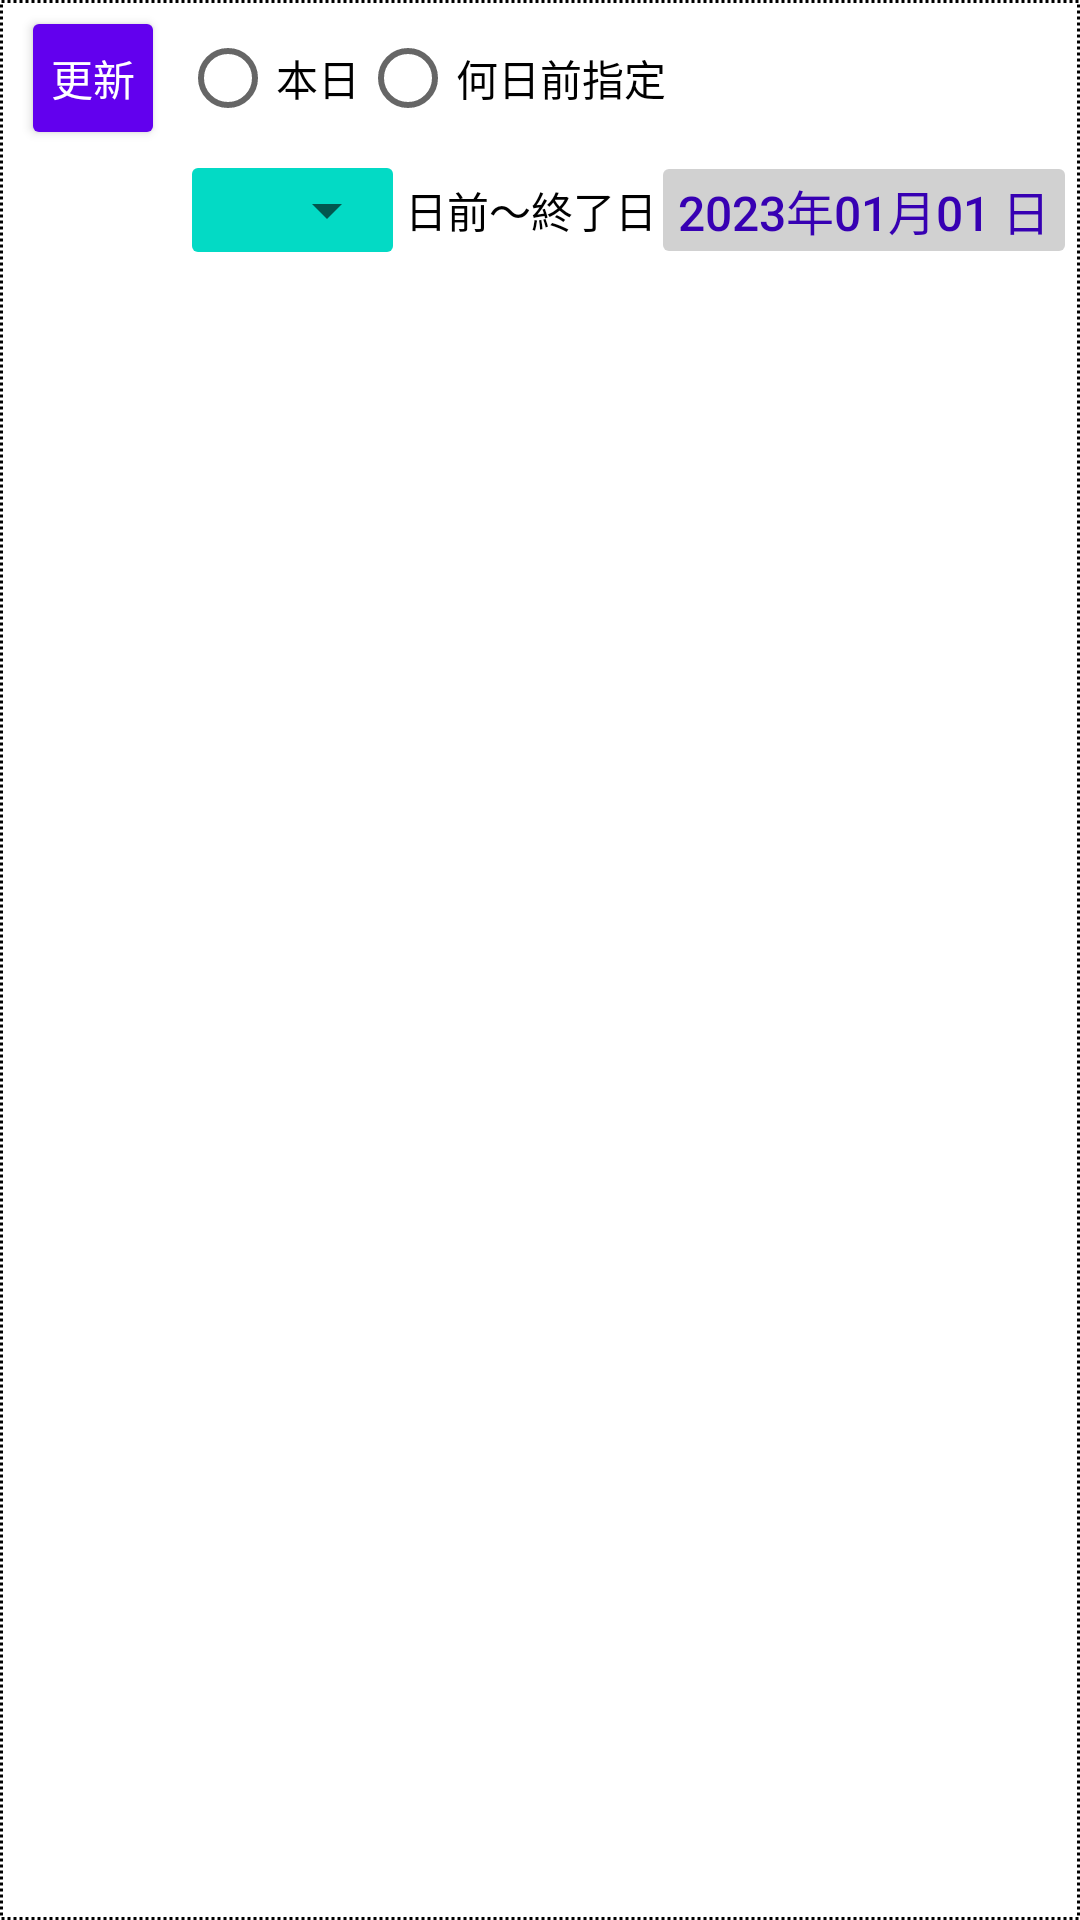

Write the Android layout XML for this screen, with the resource values it uses.
<!-- AndroidManifest.xml: application theme Theme.WeatherDataViewer -->
<!-- res/layout/frag_today_graph_bottom_container.xml -->
<?xml version="1.0" encoding="utf-8"?>
<androidx.constraintlayout.widget.ConstraintLayout
    xmlns:android="http://schemas.android.com/apk/res/android"
    xmlns:app="http://schemas.android.com/apk/res-auto"
    android:layout_width="match_parent"
    android:layout_height="wrap_content"
    android:padding="@dimen/bottom_controls_container_padding"
    style="@style/StyleBottomControlsContainer"
    >
    <Button
        android:id="@+id/btnTodayGraphUpdate"
        android:text="@string/lbl_btn_update"
        style="@style/StyleButtonUpdate"
        app:layout_constraintStart_toStartOf="parent"
        app:layout_constraintTop_toTopOf="parent"
        />
    <RadioGroup
        android:id="@+id/radioDayGroup"
        android:layout_width="wrap_content"
        android:layout_height="wrap_content"
        android:layout_marginStart="@dimen/general_horizontal_margin"
        android:orientation="horizontal"
        app:layout_constraintStart_toEndOf="@id/btnTodayGraphUpdate"
        app:layout_constraintTop_toTopOf="@id/btnTodayGraphUpdate"
        app:layout_constraintBottom_toBottomOf="@id/btnTodayGraphUpdate"
        >
        <RadioButton
            android:id="@+id/radioToday"
            android:text="@string/lbl_radio_today"
            style="@style/StyleTodayRadio"
            />
        <RadioButton
            android:id="@+id/radioRange"
            android:text="@string/lbl_radio_before_day"
            style="@style/StyleTodayRadio"
            />
    </RadioGroup>
    
    
    
    <LinearLayout
        android:id="@+id/SpinnerBeforeDayFrame"
        style="@style/StyleContainerWithinSpinner"
        app:layout_constraintStart_toEndOf="@+id/guideFragTodayGraphBtnEnd"
        app:layout_constraintEnd_toStartOf="@id/tvLblJpTo"
        app:layout_constraintTop_toBottomOf="@id/btnTodayGraphUpdate"
        >
        <Spinner
            android:id="@+id/spinnerBeforeDay"
            style="@style/StyleSpinnerInContainer"
            android:entries="@array/beforeDays"
            />
    </LinearLayout>
    <TextView
        android:id="@+id/tvLblJpTo"
        android:layout_margin="2dp"
        android:layout_gravity="center_vertical"
        android:text="@string/lbl_jp_to"
        style="@style/StyleTextViewBothSideSpinner"
        app:layout_constraintEnd_toStartOf="@id/inpTvStartDay"
        app:layout_constraintTop_toTopOf="@id/SpinnerBeforeDayFrame"
        app:layout_constraintBottom_toBottomOf="@id/SpinnerBeforeDayFrame"
        />
    <TextView
        android:id="@+id/inpTvStartDay"
        android:layout_margin="3dp"
        android:layout_gravity="center_vertical"
        android:text="@string/init_show_date_value"
        style="@style/StyleFramedPickerView"
        app:layout_constraintEnd_toEndOf="parent"
        app:layout_constraintTop_toTopOf="@id/SpinnerBeforeDayFrame"
        app:layout_constraintBottom_toBottomOf="@id/SpinnerBeforeDayFrame"
        >
        
        <tag android:id="@id/inpTvStartDay" android:value="@string/init_tag_date_value" />
    </TextView>

    <androidx.constraintlayout.widget.Guideline
        android:id="@+id/guideFragTodayGraphBtnEnd"
        android:layout_width="wrap_content"
        android:layout_height="wrap_content"
        android:orientation="vertical"
        app:layout_constraintStart_toEndOf="@id/btnTodayGraphUpdate"
        />
</androidx.constraintlayout.widget.ConstraintLayout>
<!-- resources referenced by this layout -->
<resources>
  <string-array name="beforeDays">
          <item>1</item>
          <item>2</item>
          <item>3</item>
          <item>7</item>
      </string-array>
  <dimen name="bottom_controls_container_padding">2dp</dimen>
  <dimen name="general_horizontal_margin">5dp</dimen>
  <string name="init_show_date_value">2023年01月01 日</string>
  <string name="init_tag_date_value">2023–01–01</string>
  <string name="lbl_btn_update">更新</string>
  <string name="lbl_jp_to">日前〜終了日</string>
  <string name="lbl_radio_before_day">何日前指定</string>
  <string name="lbl_radio_today">本日</string>
  <style name="StyleBottomControlsContainer">
          <item name="android:orientation">horizontal</item>&gt;
          <item name="android:layout_margin">@dimen/frame_margin</item>
          <item name="android:padding">@dimen/bottom_controls_padding</item>
          <item name="android:background">@drawable/frame_background</item>
      </style>
  <style name="StyleTextViewBothSideSpinner" parent="BaseStyleTextViewBothSidesSpinner">
          <item name="android:textAppearance">@android:style/TextAppearance.Material.Body1</item>
      </style>
  <style name="StyleTodayRadio" parent="BaseStyleTodayRadio">
          <item name="android:textAppearance">@style/TextAppearance.AppCompat.Small</item>
          <item name="android:textColor">?attr/myAppPrimaryTextColor</item>
      </style>
  <dimen name="frame_margin">3dp</dimen>
  <dimen name="bottom_controls_padding">3dp</dimen>
  <dimen name="button_min_height">48dp</dimen>
  <dimen name="spinner_height">40dp</dimen>
  <dimen name="spinner_frame_padding">2dp</dimen>
  <dimen name="picker_view_margin_start">5dp</dimen>
  <dimen name="picker_view_text_size">16sp</dimen>
  <style name="BaseStyleTextViewBothSidesSpinner">
          <item name="android:layout_width">wrap_content</item>
          <item name="android:layout_height">wrap_content</item>
          <item name="android:textColor">@color/black</item>
      </style>
  <style name="BaseStyleTodayRadio">
          <item name="android:layout_width">wrap_content</item>
          <item name="android:layout_height">wrap_content</item>
      </style>
  <color name="purple_500">#FF6200EE</color>
  <color name="purple_700">#FF3700B3</color>
  <color name="white">#FFFFFFFF</color>
  <color name="teal_200">#FF03DAC5</color>
  <color name="teal_700">#FF018786</color>
  <color name="black">#FF000000</color>
  <dimen name="disabledAlpha">0.26</dimen>
  <color name="solid_red">#ffff0000</color>
  <style name="MyAppActionBar" parent="@style/Widget.AppCompat.Light.ActionBar.Solid">
          <item name="titleTextStyle">@style/MyAppActionBar.TitleTextStyle</item>
          <item name="subtitleTextColor">@style/MyAppActionBar.SubtitleTextStyle</item>
      </style>
  <dimen name="button_label_padding">3dp</dimen>
  <dimen name="button_label_padding_horizontal">3dp</dimen>
  <style name="BaseTextViewTitle" parent="@android:style/TextAppearance.Material.Title">
          <item name="android:layout_width">wrap_content</item>
          <item name="android:layout_height">wrap_content</item>
      </style>
  <dimen name="picker_view_padding_vertical">2dp</dimen>
  <dimen name="picker_view_padding_horizontal">5dp</dimen>
  <color name="inp_text_frame_bg_color">#4d666666</color>
  <color name="title_frame_bg_color">#4d808080</color>
  <style name="MyAppActionBar.TitleTextStyle" parent="@style/TextAppearance.AppCompat.Widget.ActionBar.Title">
          <item name="android:textSize">@dimen/action_bar_title_text_size</item>
      </style>
  <style name="MyAppActionBar.SubtitleTextStyle" parent="@style/TextAppearance.AppCompat.Widget.ActionBar.Subtitle">
          <item name="android:textSize">@dimen/action_bar_subtitle_text_size</item>
      </style>
  <color name="gray">#FFCCCCCC</color>
  <dimen name="action_bar_title_text_size">17sp</dimen>
  <dimen name="action_bar_subtitle_text_size">13sp</dimen>
</resources>
